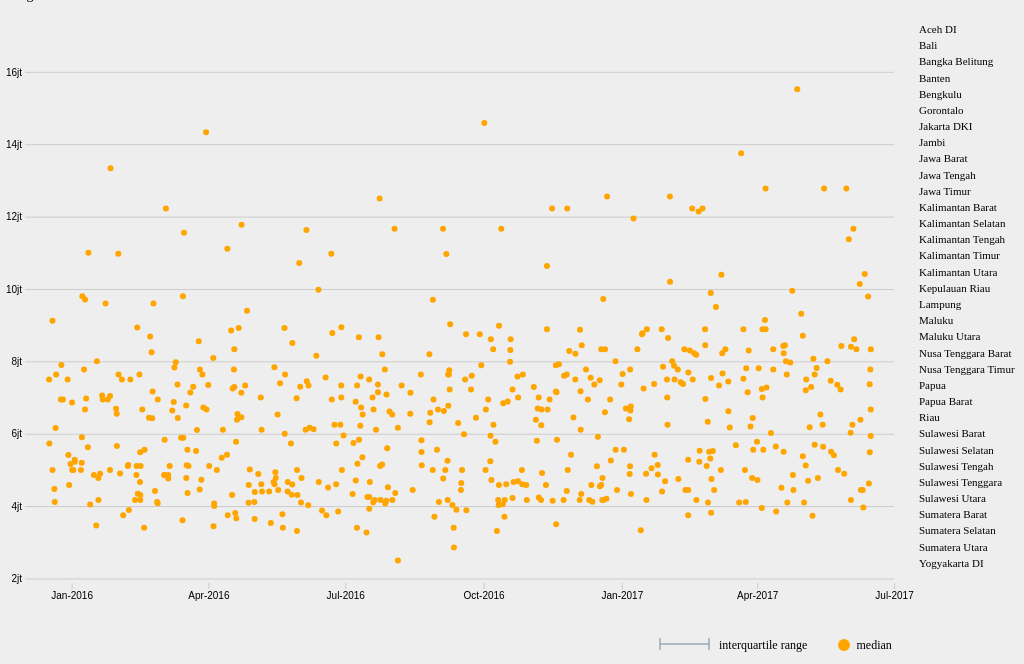
D3 v4 page, settled after 480 driven frames (8 s of simulated time); the page loaded 1 data file(s).


// ── js/main.js
const tabs		= [
	{ key: 'A', text: '0 - 50 m&#178' },
	{ key: 'B', text: '51 - 100 m&#178' },
	{ key: 'C', text: '101 - 200 m&#178' },
	{ key: 'D', text: '200+ m&#178' },
];
const plotWidth	= 6;

$( document ).ready(function() {
	d3.select('#barchart-container').selectAll('svg').remove();

	let canvasWidth		= $('#scatter-container').outerWidth(true);
	let canvasHeight	= $('#scatter-container').height();

	let margin 			= { top: 25, right: 130, bottom: 25, left: 25 };
	let width			= canvasWidth - margin.right - margin.left;
	let height			= canvasHeight - margin.top - margin.bottom;

	let x 				= d3.scaleTime().range([0, width]);
	let y 				= d3.scaleLinear().range([height, 0]);
	let colorScale		= d3.scaleLinear().range(["orange", "orange", "orange"]);

	let tab				= _.head(tabs).key;

	let parseTime		= d3.timeParse("%m-%Y");
	let formatTime		= d3.timeFormat("%b-%Y");
	let voronoi			= d3.voronoi().x((o) => (o.x)).y((o) => (y(o.val))).extent([[-1, -1], [width + 1, height + 1]]);
	let line			= d3.line().x((o) => (o.x)).y((o) => (o.y)).curve(d3.curveCatmullRom);
	let underlineProv	= d3.line().x((o) => (o.x)).y((o) => (o.y));

	let activeLine		= [];

	let svg = d3.select("#scatter-container").append("svg")
		.attr('width', width + margin.left + margin.right)
		.attr('height', height + margin.top + margin.bottom)
		.append('g')
		  .attr('transform', 'translate(' + margin.left + ',' + margin.top + ')');

	createTabs();
	createLegend();

	let grouped		= [];

	d3.csv("public/data.csv", (err, raw) => {
		if (err) throw err;

		grouped		= _.chain(raw).groupBy('house_cat').mapValues((o) => (_.map(o, (d) => ({
			prov	: _.kebabCase(d.province_code),
			val		: _.round(parseFloat(d.median)),
			date	: parseTime(d.month + '-' + d.year),
			q25		: _.round(parseFloat(d.q25)),
			q75		: _.round(parseFloat(d.q75)),
		})))).value();

		createChart(grouped[tab]);
	});

	function createChart(data) {
		svg.selectAll("*").remove();

		let provs	= _.chain(data).map('prov').uniq().map((o) => ({ shown: o.split('-').map((d) => (_.includes(['di', 'dki'], d) ? d.toUpperCase() : _.capitalize(d))).join(' '), base: o })).sortBy().value();

		let maxDate	= _.clone(d3.max(data, (d) => (d.date)));
		let minDate	= _.clone(d3.min(data, (d) => (d.date)));

		maxDate.setMonth(maxDate.getMonth() + 1);
		minDate.setMonth(minDate.getMonth() - 1);

		let minData	= d3.min(data, (d) => (d.val));
		let maxData	= d3.max(data, (d) => (d.val));
		let medData	= d3.median(data, (d) => (d.val));

		x.domain([minDate, maxDate]);
		y.domain([minData * 0.75,  maxData * 1.10]);
		colorScale.domain([minData, medData, maxData]);

		let months	= (maxDate.getFullYear() - minDate.getFullYear()) * 12 + maxDate.getMonth() - minDate.getMonth() + 1;
		let space	= width / (months - 1);

		data		= data.map((o) => (_.assign(o, { x : x(o.date) + _.random(-(space / 2), (space / 2)) })))
		let poly	= voronoi(data).polygons();
		data		= data.map((o, i) => (_.assign(o, { poly: poly[i] })))

		svg.append("g")
			.attr("class", "x axis")
			.attr("transform", "translate(0," + height + ")")
			.call(d3.axisBottom(x).tickFormat(formatTime));

		svg.append("g")
			.attr("class", "y axis")
			.call(d3.axisLeft(y).ticks(8).tickFormat((o) => (rewriteText(o))).tickSize(-width));

		svg.append("path")
			.attr("id", "crosser")
			.attr("d", "");

		// svg.append("path")
		// 	.attr("id", "underline")
		// 	.attr("d", "");

		let provHeight	= (height / (provs.length));
		svg.append("g").attr("id", "groups-prov").attr("transform", "translate(" + (margin.left + width) + "," + 0 + ")").selectAll("prov").data(provs)
			.enter().append("text")
				.attr("id", (o) => ("txt-" + o.base))
				.attr("class", "prov cursor-pointer")
				.attr("x", "0")
				.attr("y", (o, i) => ( i * provHeight ))
				.text((o) => (o.shown))
				.on('mouseover', (o) => {
					showLine(o.base);

					d3.select('#onhover').classed('hidden', true);
					if (!$( 'div#tooltip' ).hasClass('hidden')) { $( 'div#tooltip' ).addClass('hidden'); };
				})
				.on('mouseout', (o) => {
					d3.select("path#crosser").transition().attr("d", "");
					// d3.select("path#underline").transition().attr("d", "");
					if (!(_.includes(activeLine, o.base) && activeLine.length == 1)) { hideLine(o.base); } else { $( 'text.prov#txt-' + o.base ).removeClass("hover"); }
				})
				.on('click', (o) => {
					showLine(o.base, true);
					showLine(o.base);
				});

		let forced	= svg.append("g").attr("id", "forced-group").selectAll(".forced-group").data(_.chain(data).groupBy('prov').map((val, key) => ({ key, val})).value()).enter().append("g");

		forced.append('path')
			.attr("id", (o) => ("underline-" + o.key))
			.attr("class", "forced-underline hidden")
			.attr("d", (o) => (underlineProv(
				_.chain(o.val).maxBy("x").castArray().map((d) => ({ x: d.x, y: y(d.val) }))
					.concat(_.times(2, (i) => ({ x: (margin.left + width - 10) + (i !== 0 ? margin.right : 0), y: parseFloat($( '#txt-' + o.key ).attr('y')) + 5 })))
					.value()
			)));

		forced.append('path')
			.attr("id", (o) => ("cross-" + o.key))
			.attr("class", "forced-cross hidden")
			.attr("d", (o) => (line(o.val.map((d) => ({ x: d.x, y: y(d.val) })))));

		svg.append('circle')
			.attr("id", "onhover")
			.attr("class", "hidden")
			.attr("r", 7);

		let groupCircle	= svg.append("g").attr('id', 'dot-crowd').selectAll(".group-circle").data(data).enter().append("g")

		groupCircle.append("circle")
			.attr("class", (o) => (o.prov + " dot"))
			.attr("r", 3)
			.attr("fill", (o) => (colorScale(o.val)))
			.attr("cx", (o) => (o.x))
			.attr("cy", (o) => (y(o.val)));

		groupCircle.append("path")
			.attr("class", "polygons")
			.attr("d", (o) => (o.poly ? "M" + o.poly.join("L") + "Z" : null));

		groupCircle.append("line")
			.attr("class", (o) => ("hidden plot " + o.prov))
			.attr("x1", (o) => (o.x))
			.attr("y1", (o) => (y(o.q25)))
			.attr("x2", (o) => (o.x))
			.attr("y2", (o) => (y(o.q75)));

		groupCircle.append("line")
			.attr("class", (o) => ("hidden plot " + o.prov))
			.attr("x1", (o) => (o.x - plotWidth))
			.attr("y1", (o) => (y(o.q25)))
			.attr("x2", (o) => (o.x + plotWidth))
			.attr("y2", (o) => (y(o.q25)));

		groupCircle.append("line")
			.attr("class", (o) => ("hidden plot " + o.prov))
			.attr("x1", (o) => (o.x - plotWidth))
			.attr("y1", (o) => (y(o.q75)))
			.attr("x2", (o) => (o.x + plotWidth))
			.attr("y2", (o) => (y(o.q75)));

		groupCircle.append("text")
			.attr("class", (o) => ("hidden detil " + o.prov))
			.attr("x", (o) => (o.x - 10))
			.attr("y", (o) => (y(o.q25) + 10))
			.text((o) => (o.val !== o.q25 ? rewriteText(o.q25) : ""));

		groupCircle.append("text")
			.attr("class", (o) => ("hidden detil " + o.prov))
			.attr("x", (o) => (o.x - 10))
			.attr("y", (o) => (y(o.q75) - 5))
			.text((o) => (o.val !== o.q75 ? rewriteText(o.q75) : ""));

		groupCircle.append("text")
			.attr("class", (o) => ("hidden detil " + o.prov))
			.attr("x", (o) => (o.x - 10))
			.attr("y", (o) => (o.q75 == o.val ? y(o.q75) - 12 : (o.q25 == o.val ? y(o.q25) + 17 : y(o.val))))
			.text((o) => (_.includes([o.q25, o.q75], o.val) ? rewriteText(o.val) : ""));

		groupCircle
			.on('mouseover', (o) => {
				if ((_.includes(activeLine, o.prov)) || activeLine.length == 0) {
					d3.select('#onhover')
						.attr('cx', o.x)
						.attr('cy', y(o.val));

					$( 'div#tooltip' ).css({ left: o.x - 7, top: y(o.val) - 20 }).html(formatTime(o.date) + '<br />' + rewriteText(o.val));

					if ($( 'div#tooltip' ).hasClass('hidden') && activeLine.length) { $( 'div#tooltip' ).removeClass('hidden'); };
					d3.select('#onhover').classed('hidden', false);
				}

				if (activeLine.length == 0) {
					showLine(o.prov);
				}
			})
			.on('mouseout', (o) => {
				if (activeLine.length == 0) { hideLine(o.prov); }
			})
			.on('click', (o) => {
				if (activeLine.length == 0) {
					showLine(o.prov, true);
					if ($( 'div#tooltip' ).hasClass('hidden') && activeLine.length) { $( 'div#tooltip' ).removeClass('hidden'); };
				} else if (activeLine.length == 1) {
					showLine(_.head(activeLine), true);

					d3.select('#onhover').attr('cx', o.x).attr('cy', y(o.val));
					$( 'div#tooltip' ).css({ left: o.x - 7, top: y(o.val) - 20 }).html(formatTime(o.date) + '<br />' + rewriteText(o.val));
					showLine(o.prov);
				} else {
					if (_.includes(activeLine, o.prov)) { showLine(o.prov, true); }
					$( 'div#tooltip, #onhover' ).addClass('hidden');
				}
			});

		d3.select('#scatter-container').on('mouseleave', () => {
			d3.select('#onhover').classed('hidden', true);
			d3.select('#tooltip').classed('hidden', true);
			d3.select("path#crosser").transition().attr("d", "");
			// d3.select("path#underline").transition().attr("d", "");
		})
	}

	function rewriteText(o) { return (_.round((o / 1000000), 1) + "jt"); }

	function hideLine(prov) {
		$( 'line.plot.' + prov ).addClass('hidden');
		$( 'text.detil.' + prov ).addClass('hidden');
		$( 'circle.dot.' + (prov) ).addClass('unintended');
		$( 'text.prov#txt-' + prov ).removeClass("hover");
		if (activeLine.length == 0) { $( 'circle.dot:not(.' + (prov) + ')' ).removeClass('unintended'); }
	};

	function showLine(prov, forced) {
		if (forced) {
			if (_.includes(activeLine, prov)) {
				_.pull(activeLine, prov);
				d3.select( 'path#cross-' + prov ).classed('hidden', true);
				d3.select( 'path#underline-' + prov ).classed('hidden', true);
				$( 'text.prov#txt-' + prov ).removeClass("selected");
			} else {
				activeLine.push(prov);
				d3.select( 'path#cross-' + prov ).classed('hidden', false);
				d3.select( 'path#underline-' + prov ).classed('hidden', false);
				$( 'text.prov#txt-' + prov ).addClass("selected");
			}

			$( 'circle.dot:not(' + activeLine.map((o) => ('.' + o)).join(', ') + ')' ).addClass('unintended');
			$( activeLine.map((o) => ('circle.dot.' + o)).join(', ') ).removeClass('unintended');

			if (activeLine.length == 1) {
				$( 'line.plot.' + _.head(activeLine) ).removeClass('hidden');
				$( 'text.detil.' + _.head(activeLine) ).removeClass('hidden');
			} else if (activeLine.length == 0) {
				// $( 'circle.dot' ).removeClass('unintended');
				$( 'line.plot:not(.hidden)').addClass('hidden');
				$( 'text.detil:not(.hidden)').addClass('hidden');

				if (!$( 'div#tooltip' ).hasClass('hidden')) { $( 'div#tooltip' ).addClass('hidden'); };
				$( 'circle.dot.' + prov ).removeClass('unintended');
			} else {
				$( activeLine.map((o) => ('line.plot.' + o) + ':not(.hidden)').join(', ') ).addClass('hidden');
				$( activeLine.map((o) => ('text.detil.' + o) + ':not(.hidden)').join(', ') ).addClass('hidden');
			}

		} else {
			$( 'circle.dot:not(' + activeLine.concat([prov]).map((d) => '.' + d).join(', ') + ')' ).addClass('unintended');
			$( activeLine.concat([prov]).map((d) => 'circle.dot.' + d).join(', ') ).removeClass('unintended');

			// let addtn	= [{ x: (margin.left + width - 10), y: parseFloat($( '#txt-' + prov ).attr('y')) + 5 }];
			let path	= _.chain($( '.dot.' + prov ).map(function(o) { return ({ x: parseFloat($(this).attr('cx')), y: parseFloat($(this).attr('cy')) }) })).sortBy('x').value();

			let undrln	= _.times(2, (i) => ({ x: (margin.left + width - 10) + (i !== 0 ? margin.right : 0), y: parseFloat($( '#txt-' + prov ).attr('y')) + 5 }));

			d3.select("path#crosser").transition().attr("d", line(path));
			$("text.prov#txt-" + prov).addClass("hover");
			// d3.select("path#underline").transition().attr("d", underlineProv([_.last(path)].concat(undrln)));

			$( 'line.plot.' + prov ).removeClass('hidden');
			$( 'text.detil.' + prov ).removeClass('hidden');
		}
	}

	function createLegend() {
		let legend	= d3.select("#legend-container").append("svg").attr('transform', 'translate(' + margin.left + ',' + (0) + ')');

		let iqr		= legend.append('g');
		let iqrWdth	= 50;
		iqr.append("line").attr("x1", 1).attr("y1", 0).attr("x2", 1).attr("y2", plotWidth * 2);
		iqr.append("line").attr("x1", iqrWdth).attr("y1", 0).attr("x2", iqrWdth).attr("y2", plotWidth * 2);
		iqr.append("line").attr("x1", 1).attr("y1", plotWidth).attr("x2", iqrWdth).attr("y2", plotWidth);
		iqr.append("text").attr("y", plotWidth * 1.75).attr("x", (iqrWdth + 10)).text("interquartile range");

		let circle	= legend.append('g');
		let crclStr	= 185;
		circle.append("circle").attr("r", 6).attr('fill', 'orange').attr("cx", crclStr).attr("cy", (plotWidth + 1));
		iqr.append("text").attr("y", plotWidth * 1.75).attr("x", (crclStr + 12.5)).text("median");
	}

	function createTabs() {
		$( '#tabs' ).html(tabs.map((o) => ("<li id='tab-" + o.key + "' class='cursor-pointer " + (o.key == tab ? 'active' : '') + "' value='" + o.key + "'>" + o.text + "</li>")));
	}

	$( "ul#tabs > li" ).click(function() {
		$( "ul#tabs > li.active" ).removeClass('active');
		$( this ).addClass('active');
		activeLine	= [];

		createChart(grouped[$( this ).attr('value')])
	})
});


### data: public/data.csv
, province_code, house_cat, year, month, n, median, mean, stand_dev, variance, IQR, q25, q75, median_scaled, date
1, aceh-di, A, 2016, 1, 73, 5e+06, 5335645, 1748810, 3058336948875, 2550000, 3750000, 6300000, 100, Jan 2016
2, aceh-di, A, 2016, 2, 97, 5111111, 5527877, 2188313, 4788715755308, 2872222, 3750000, 6622222, 102.2, Feb 2016
3, aceh-di, A, 2016, 3, 69, 5888889, 6024128, 2315678, 5362364775164, 2277778, 4722222, 7e+06, 117.8, Mar 2016
4, aceh-di, A, 2016, 4, 45, 5555556, 5481807, 2291559, 5251242988877, 2997076, 3947368, 6944444, 111.1, Apr 2016
5, aceh-di, A, 2016, 5, 58, 5777778, 5742465, 1920226, 3687268062196, 2208333, 4458333, 6666667, 115.6, May 2016
6, aceh-di, A, 2016, 6, 41, 6e+06, 5595235, 1709313, 2921750077918, 2222222, 4166667, 6388889, 120, Jun 2016
7, aceh-di, A, 2016, 7, 48, 5833333, 5593242, 2401642, 5767883169111, 3054167, 3862500, 6916667, 116.7, Jul 2016
8, aceh-di, A, 2016, 8, 93, 5595238, 5638871, 2039847, 4160975349615, 2750000, 4250000, 7e+06, 111.9, Aug 2016
9, aceh-di, A, 2016, 9, 58, 5816667, 5963742, 2142256, 4589258703810, 2562500, 4520833, 7083333, 116.3, Sep 2016
10, aceh-di, A, 2016, 10, 127, 5e+06, 5449596, 1900461, 3611750870919, 2111111, 4166667, 6277778, 100, Oct 2016
11, aceh-di, A, 2016, 11, 94, 5e+06, 5224383, 1688139, 2849814317504, 2086806, 4135417, 6222222, 100, Nov 2016
12, aceh-di, A, 2016, 12, 68, 5916667, 5670762, 2260803, 5111232301162, 2167361, 4243750, 6411111, 118.3, Dec 2016
13, aceh-di, A, 2017, 1, 124, 5555556, 5495112, 1575192, 2481228663449, 1827888, 4434524, 6262411, 111.1, Jan 2017
14, aceh-di, A, 2017, 2, 116, 5138889, 5766521, 2235826, 4998919642708, 2437500, 4229167, 6666667, 102.8, Feb 2017
15, aceh-di, A, 2017, 3, 100, 5108696, 5629789, 2176370, 4736585179965, 2120833, 4166667, 6287500, 102.2, Mar 2017
16, aceh-di, A, 2017, 4, 136, 5777778, 7021057, 3572532, 12762982306313, 4648990, 4305556, 8954545, 115.6, Apr 2017
17, aceh-di, A, 2017, 5, 146, 5500000, 6397538, 2895046, 8381288805775, 2768353, 4505952, 7274306, 110, May 2017
18, aceh-di, A, 2017, 6, 76, 5488095, 6621740, 3095727, 9583528576417, 3807122, 4676573, 8483696, 109.8, Jun 2017
19, aceh-di, B, 2016, 1, 66, 6132114, 5862237, 1957337, 3831167758123, 2420588, 4500000, 6920588, 100, Jan 2016
20, aceh-di, B, 2016, 2, 132, 5964286, 5801108, 1907220, 3637488111799, 2618263, 4404464, 7022727, 97.26, Feb 2016
21, aceh-di, B, 2016, 3, 127, 6363636, 5960217, 1469025, 2158034389708, 1892045, 5e+06, 6892045, 103.8, Mar 2016
22, aceh-di, B, 2016, 4, 96, 6300000, 5876124, 1446334, 2091882522562, 2004121, 4781593, 6785714, 102.7, Apr 2016
23, aceh-di, B, 2016, 5, 119, 6e+06, 6004118, 1852679, 3432419242375, 2285985, 4755682, 7041667, 97.85, May 2016
24, aceh-di, B, 2016, 6, 72, 6363636, 6233293, 1568827, 2461218392355, 1434066, 5708791, 7142857, 103.8, Jun 2016
25, aceh-di, B, 2016, 7, 69, 5714286, 5729295, 1537149, 2362827153280, 1507937, 5e+06, 6507937, 93.19, Jul 2016
26, aceh-di, B, 2016, 8, 152, 6160256, 6201949, 1614352, 2606131210486, 1888889, 5333333, 7222222, 100.5, Aug 2016
27, aceh-di, B, 2016, 9, 91, 5625000, 5681333, 1823036, 3323461786937, 2648810, 4226190, 6875000, 91.73, Sep 2016
28, aceh-di, B, 2016, 10, 153, 6e+06, 5894738, 1727903, 2985649093793, 2259615, 4615385, 6875000, 97.85, Oct 2016
29, aceh-di, B, 2016, 11, 175, 6181818, 6179850, 1486170, 2208701050710, 1829915, 5414530, 7244444, 100.8, Nov 2016
30, aceh-di, B, 2016, 12, 123, 5985714, 6046359, 1804004, 3254429706346, 2009662, 5055556, 7065217, 97.61, Dec 2016
31, aceh-di, B, 2017, 1, 157, 6e+06, 5850458, 1617394, 2615963229934, 1699248, 5142857, 6842105, 97.85, Jan 2017
32, aceh-di, B, 2017, 2, 140, 6118056, 6087743, 2065264, 4265314959202, 1893939, 5e+06, 6893939, 99.77, Feb 2017
33, aceh-di, B, 2017, 3, 117, 6222222, 6237865, 2091067, 4372559183456, 1550000, 5450000, 7e+06, 101.5, Mar 2017
34, aceh-di, B, 2017, 4, 229, 6611111, 7108946, 2334671, 5450689988944, 2515152, 5818182, 8333333, 107.8, Apr 2017
35, aceh-di, B, 2017, 5, 191, 6333333, 6533299, 2121653, 4501413395172, 2285982, 5239018, 7525000, 103.3, May 2017
36, aceh-di, B, 2017, 6, 108, 6358333, 6443302, 2156092, 4648732345595, 2284681, 5335417, 7620098, 103.7, Jun 2017
37, aceh-di, C, 2016, 1, 36, 4005348, 4604586, 1947781, 3793849501305, 2839226, 3034598, 5873824, 100, Jan 2016
38, aceh-di, C, 2016, 2, 41, 4625000, 4882428, 1622876, 2633725079824, 1846591, 4062500, 5909091, 115.5, Feb 2016
39, aceh-di, C, 2016, 3, 40, 4856855, 4937109, 1821004, 3316057337796, 1969045, 3535156, 5504202, 121.3, Mar 2016
40, aceh-di, C, 2016, 4, 51, 4833333, 4660501, 2083362, 4340398810218, 2968750, 2916667, 5885417, 120.7, Apr 2016
41, aceh-di, C, 2016, 5, 54, 5e+06, 4732113, 1529973, 2340817067619, 2270156, 3432225, 5702381, 124.8, May 2016
42, aceh-di, C, 2016, 6, 33, 5468750, 5571064, 2335278, 5453523719770, 3296703, 3846154, 7142857, 136.5, Jun 2016
43, aceh-di, C, 2016, 7, 26, 4650000, 5069015, 2704670, 7315238651069, 2119792, 3296875, 5416667, 116.1, Jul 2016
44, aceh-di, C, 2016, 8, 66, 4700893, 5197362, 2366511, 5600375512993, 2548512, 3533333, 6081845, 117.4, Aug 2016
45, aceh-di, C, 2016, 9, 36, 4772727, 5023190, 2615256, 6839565411760, 2588710, 3411290, 6e+06, 119.2, Sep 2016
46, aceh-di, C, 2016, 10, 77, 5e+06, 5453846, 2403938, 5778915790030, 3534946, 3548387, 7083333, 124.8, Oct 2016
47, aceh-di, C, 2016, 11, 59, 5088235, 5900949, 2560834, 6557871877899, 2225752, 4577381, 6803133, 127, Nov 2016
48, aceh-di, C, 2016, 12, 55, 4666667, 4745951, 1581923, 2502481767400, 1893093, 3548387, 5441481, 116.5, Dec 2016
49, aceh-di, C, 2017, 1, 74, 4349905, 4709409, 1949260, 3799615256793, 2075193, 3478378, 5553571, 108.6, Jan 2017
50, aceh-di, C, 2017, 2, 61, 4827586, 4964346, 1929535, 3723104055531, 2419355, 3580645, 6e+06, 120.5, Feb 2017
51, aceh-di, C, 2017, 3, 60, 4514957, 4812781, 1950787, 3805570013124, 3246786, 3093750, 6340536, 112.7, Mar 2017
52, aceh-di, C, 2017, 4, 84, 4886364, 5431924, 1915520, 3669215147115, 2095687, 4315179, 6410866, 122, Apr 2017
53, aceh-di, C, 2017, 5, 73, 4e+06, 4551905, 1692794, 2865551044340, 2565359, 3267974, 5833333, 99.87, May 2017
… [head cut at 6 KiB]